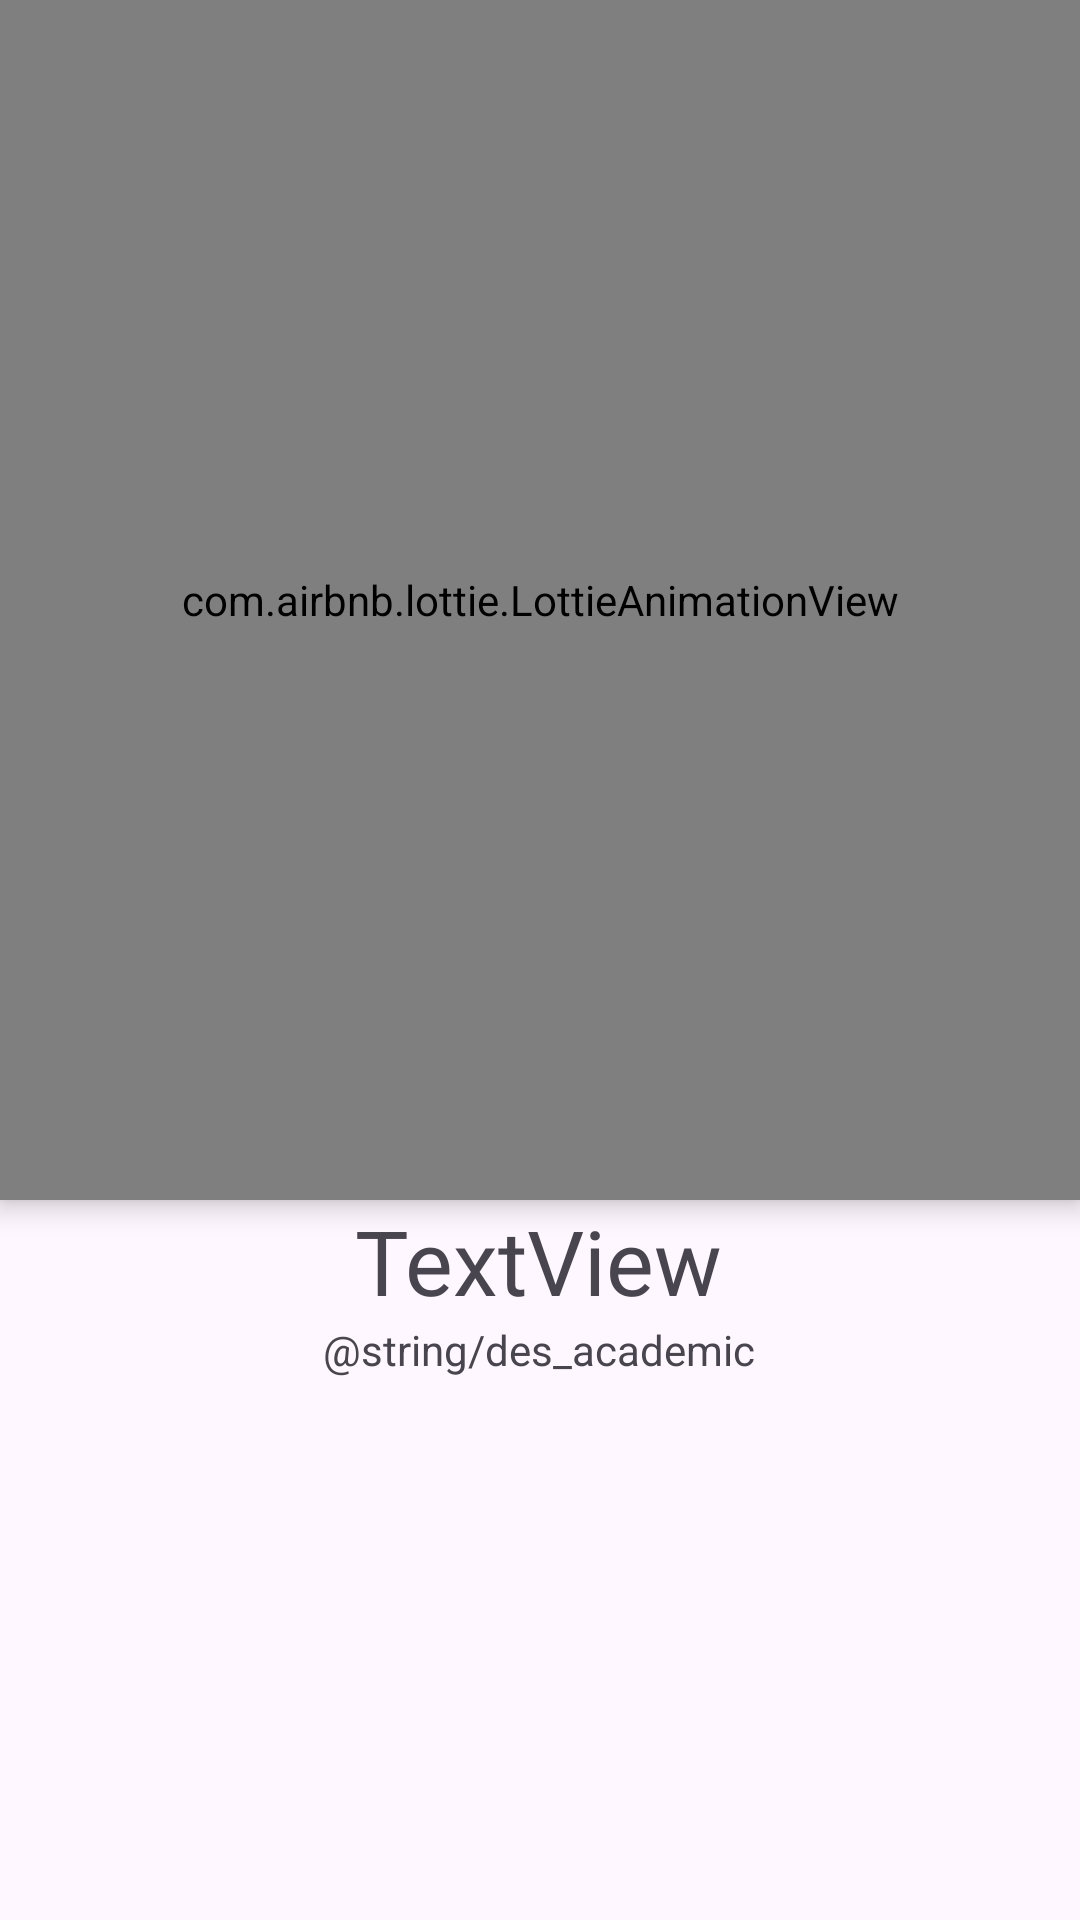

Android layout source for this screen:
<!-- AndroidManifest.xml: application theme Theme.Frenbot -->
<!-- res/layout/slides.xml -->
<?xml version="1.0" encoding="utf-8"?>
<androidx.constraintlayout.widget.ConstraintLayout xmlns:android="http://schemas.android.com/apk/res/android"
    xmlns:app="http://schemas.android.com/apk/res-auto"
    xmlns:tools="http://schemas.android.com/tools"
    android:layout_width="match_parent"
    android:layout_height="match_parent">
    <com.airbnb.lottie.LottieAnimationView
        android:id="@+id/slider_image"
        android:layout_width="match_parent"
        android:layout_height="400dp"
        android:layout_centerInParent="true"
        android:elevation="5dp"
        android:padding="20dp"
        app:lottie_autoPlay="true"
        app:lottie_loop="true"
        app:layout_constraintEnd_toEndOf="parent"
        app:layout_constraintStart_toStartOf="parent"
        app:layout_constraintBottom_toTopOf="@id/slider_title"
        app:layout_constraintTop_toTopOf="parent"
        app:lottie_rawRes="@raw/splash" />

    <TextView
        android:id="@+id/slider_title"
        android:layout_width="wrap_content"
        android:layout_height="wrap_content"
        android:layout_marginStart="176dp"
        android:layout_marginEnd="177dp"
        android:fontFamily="@font/notoserifblack"
        android:gravity="center"
        android:text="TextView"
        android:textSize="30sp"
        app:layout_constraintEnd_toEndOf="parent"
        app:layout_constraintStart_toStartOf="parent"
        app:layout_constraintTop_toBottomOf="@+id/slider_image" />



    <TextView
        android:id="@+id/slider_desc"
        android:layout_width="wrap_content"
        android:layout_height="wrap_content"
        android:layout_marginStart="176dp"
        android:layout_marginEnd="177dp"
        android:gravity="center"
        android:text="@string/des_academic"
        app:layout_constraintEnd_toEndOf="parent"
        app:layout_constraintStart_toStartOf="parent"
        app:layout_constraintTop_toBottomOf="@+id/slider_title" />
</androidx.constraintlayout.widget.ConstraintLayout>
<!-- resources referenced by this layout -->
<resources>
  <style name="Theme.Frenbot" parent="Base.Theme.Frenbot" />
  <style name="Base.Theme.Frenbot" parent="Theme.Material3.DayNight.NoActionBar">
          
          <item name="colorPrimary">@color/Black</item>
          <item name="colorSecondary">#F3C848</item>
  
  
  
      <item name="android:windowContentTransitions">true</item>
      </style>
  <color name="Black">#000000</color>
</resources>
